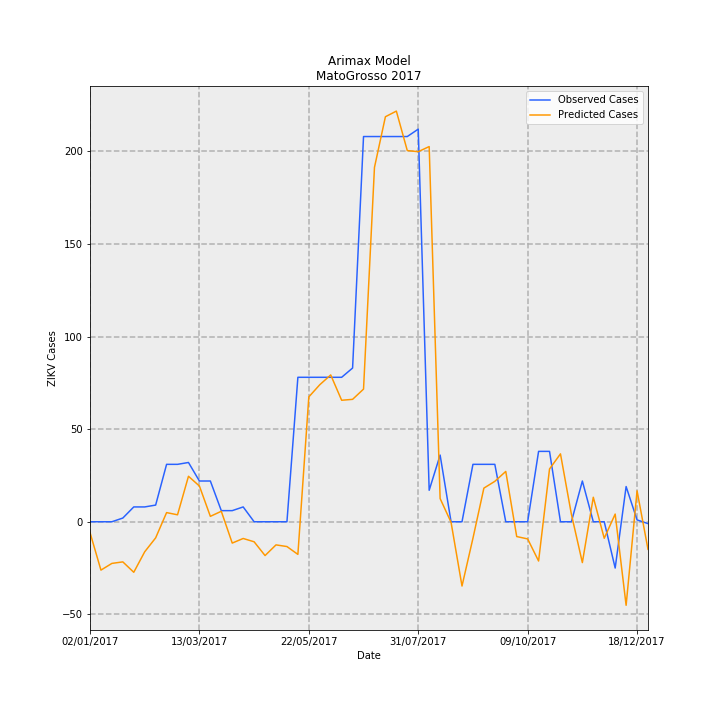

Values plotted in this chart, from the file beside it:
Date, predictions_incidence, observed_incidence, Predicted Cases, Observed Cases, error
02/01/2017, -0.1743, 0.0, -5.831, 0.0, 5.831
09/01/2017, -0.7808, 0.0, -26.11, 0.0, 26.11
16/01/2017, -0.6725, 0.0, -22.49, 0.0, 22.49
23/01/2017, -0.6479, 0.0598, -21.67, 2, 23.67
30/01/2017, -0.8158, 0.2392, -27.28, 8, 35.28
06/02/2017, -0.4851, 0.2392, -16.22, 8, 24.22
13/02/2017, -0.2602, 0.2691, -8.704, 9, 17.7
20/02/2017, 0.1477, 0.9269, 4.939, 31, 26.06
27/02/2017, 0.1122, 0.9269, 3.753, 31, 27.25
06/03/2017, 0.7342, 0.9568, 24.56, 32, 7.443
13/03/2017, 0.5768, 0.6578, 19.29, 22.0, 2.71
20/03/2017, 0.08712, 0.6578, 2.914, 22.0, 19.09
27/03/2017, 0.169, 0.1794, 5.651, 6, 0.3487
03/04/2017, -0.3443, 0.1794, -11.52, 6, 17.52
10/04/2017, -0.2701, 0.2392, -9.032, 8, 17.03
17/04/2017, -0.3236, 0.0, -10.82, 0.0, 10.82
24/04/2017, -0.5459, 0.0, -18.26, 0.0, 18.26
01/05/2017, -0.3735, 0.0, -12.49, 0.0, 12.49
08/05/2017, -0.4004, 0.0, -13.39, 0.0, 13.39
15/05/2017, -0.527, 2.332, -17.63, 78, 95.63
22/05/2017, 2.016, 2.332, 67.42, 78, 10.58
29/05/2017, 2.212, 2.332, 73.98, 78, 4.02
05/06/2017, 2.37, 2.332, 79.28, 78, -1.277
12/06/2017, 1.961, 2.332, 65.6, 78, 12.4
19/06/2017, 1.976, 2.482, 66.09, 83.0, 16.91
26/06/2017, 2.142, 6.219, 71.63, 208, 136.4
03/07/2017, 5.721, 6.219, 191.3, 208, 16.66
10/07/2017, 6.539, 6.219, 218.7, 208, -10.69
17/07/2017, 6.63, 6.219, 221.7, 208, -13.73
24/07/2017, 5.992, 6.219, 200.4, 208, 7.593
31/07/2017, 5.975, 6.339, 199.8, 212, 12.17
07/08/2017, 6.057, 0.5083, 202.6, 17, -185.6
14/08/2017, 0.3747, 1.076, 12.53, 36, 23.47
21/08/2017, -0.008776, 0.0, -0.2935, 0.0, 0.2935
28/08/2017, -1.038, 0.0, -34.71, 0.0, 34.71
04/09/2017, -0.2668, 0.9269, -8.924, 31, 39.92
11/09/2017, 0.543, 0.9269, 18.16, 31, 12.84
18/09/2017, 0.6523, 0.9269, 21.82, 31, 9.184
25/09/2017, 0.8124, 0.0, 27.17, 0.0, -27.17
02/10/2017, -0.2389, 0.0, -7.991, 0.0, 7.991
09/10/2017, -0.2773, 0.0, -9.274, 0.0, 9.274
16/10/2017, -0.6337, 1.136, -21.2, 38, 59.2
23/10/2017, 0.8522, 1.136, 28.5, 38, 9.499
30/10/2017, 1.096, 0.0, 36.66, 0.0, -36.66
06/11/2017, 0.1192, 0.0, 3.988, 0.0, -3.988
13/11/2017, -0.6594, 0.6578, -22.05, 22.0, 44.05
20/11/2017, 0.3956, 0.0, 13.23, 0.0, -13.23
27/11/2017, -0.2669, 0.0, -8.926, 0.0, 8.926
04/12/2017, 0.1241, -0.7475, 4.15, -25, -29.15
11/12/2017, -1.349, 0.5681, -45.11, 19, 64.11
18/12/2017, 0.4995, 0.0299, 16.71, 1, -15.71
25/12/2017, -0.4451, -0.0299, -14.89, -1, 13.89
